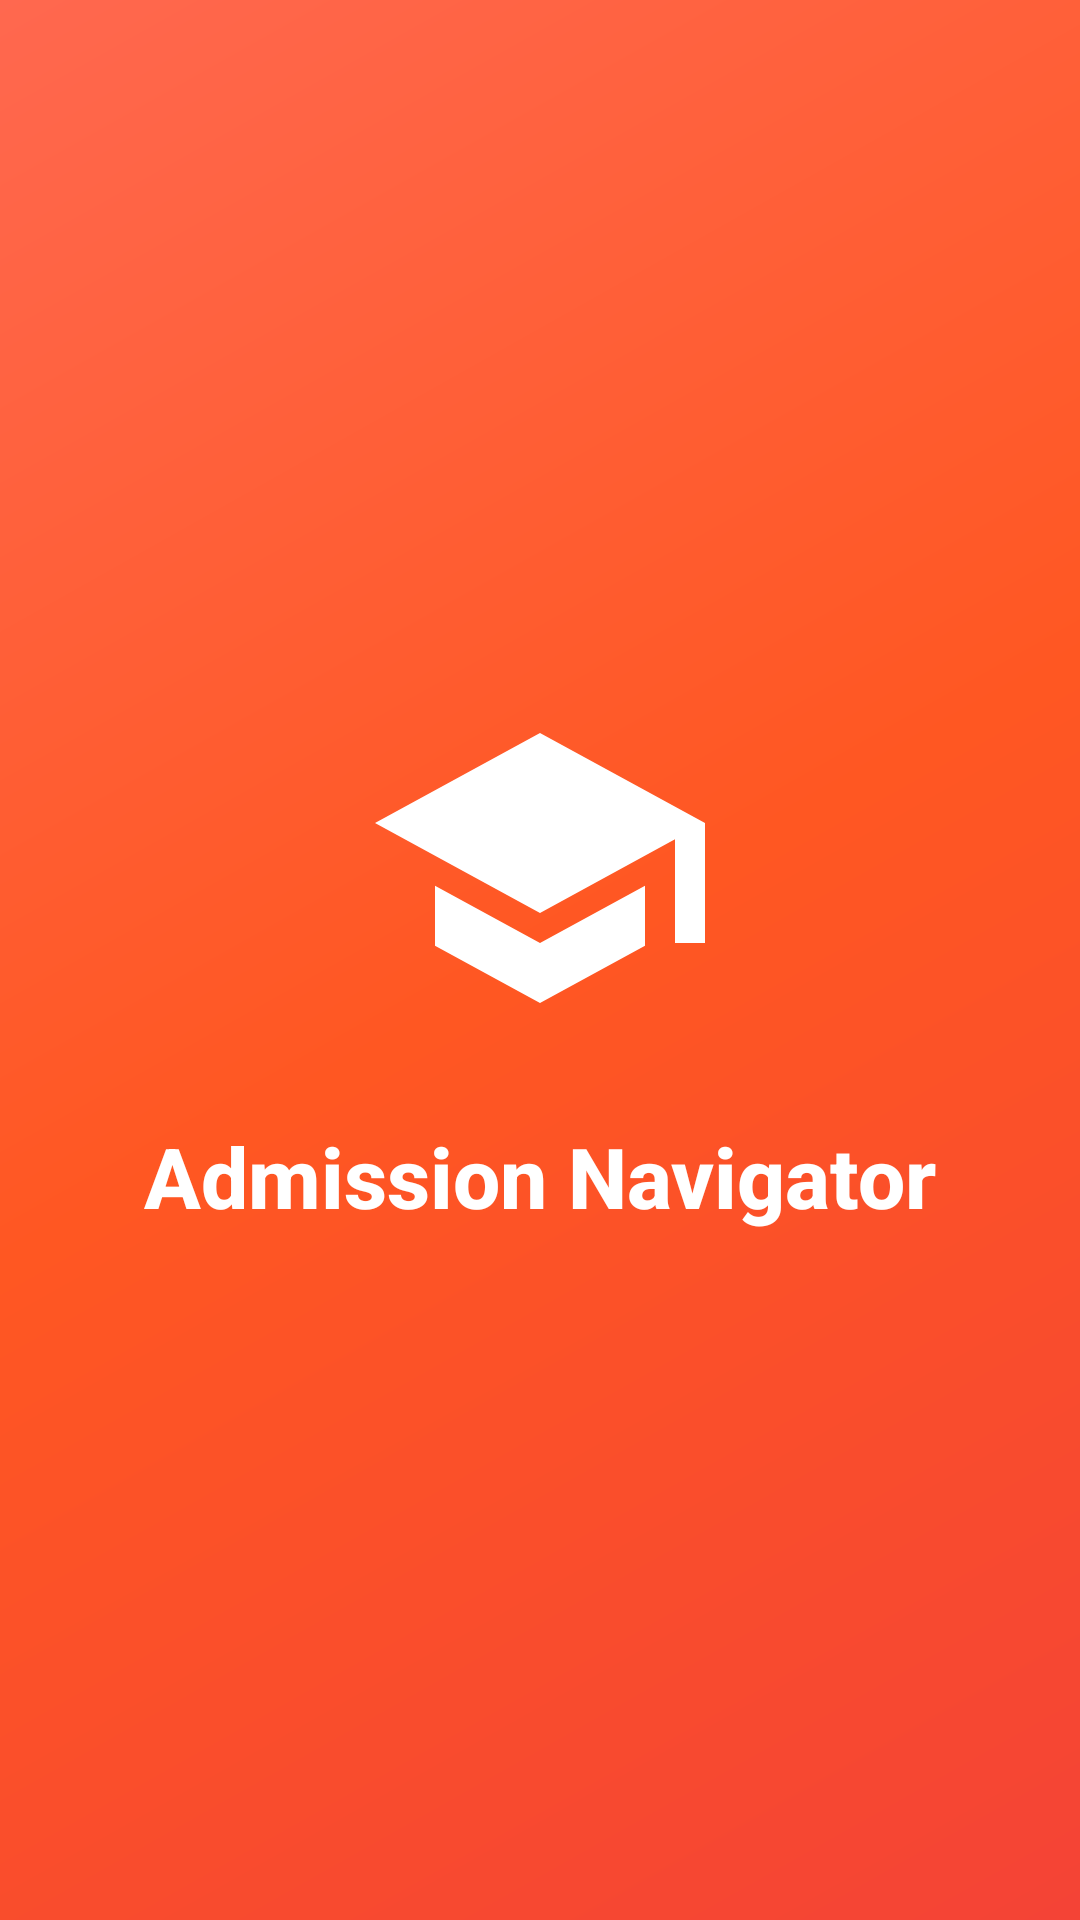

Write the Android layout XML for this screen, with the resource values it uses.
<!-- AndroidManifest.xml: activity theme Theme.App.Starting -->
<!-- res/layout/activity_splash.xml -->
<?xml version="1.0" encoding="utf-8"?>
<androidx.constraintlayout.widget.ConstraintLayout xmlns:android="http://schemas.android.com/apk/res/android"
    xmlns:app="http://schemas.android.com/apk/res-auto"
    android:layout_width="match_parent"
    android:layout_height="match_parent"
    android:background="@drawable/splash_gradient_background">

    <ImageView
        android:id="@+id/splashIcon"
        android:layout_width="120dp"
        android:layout_height="120dp"
        android:src="@drawable/baseline_school_24"
        app:tint="@color/white"
        app:layout_constraintBottom_toTopOf="@+id/appNameText"
        app:layout_constraintEnd_toEndOf="parent"
        app:layout_constraintStart_toStartOf="parent"
        app:layout_constraintTop_toTopOf="parent"
        app:layout_constraintVertical_chainStyle="packed" />

    <TextView
        android:id="@+id/appNameText"
        android:layout_width="wrap_content"
        android:layout_height="wrap_content"
        android:layout_marginTop="24dp"
        android:text="Admission Navigator"
        android:textColor="@color/white"
        android:textSize="28sp"
        android:textStyle="bold"
        android:fontFamily="sans-serif-medium"
        app:layout_constraintBottom_toBottomOf="parent"
        app:layout_constraintEnd_toEndOf="parent"
        app:layout_constraintStart_toStartOf="parent"
        app:layout_constraintTop_toBottomOf="@+id/splashIcon" />

    <TextView
        android:id="@+id/taglineText"
        android:layout_width="wrap_content"
        android:layout_height="wrap_content"
        android:layout_marginTop="8dp"
        android:text="Your path to higher education"
        android:textColor="#E6FFFFFF"
        android:textSize="16sp"
        android:alpha="0"
        app:layout_constraintEnd_toEndOf="parent"
        app:layout_constraintStart_toStartOf="parent"
        app:layout_constraintTop_toBottomOf="@+id/appNameText" />

</androidx.constraintlayout.widget.ConstraintLayout>
<!-- resources referenced by this layout -->
<resources>
  <color name="white">#FFFFFF</color>
  <!-- drawable baseline_school_24 (drawable) -->
  <vector android:height="24dp"
      android:viewportHeight="24" android:viewportWidth="24"
      android:width="24dp" xmlns:android="http://schemas.android.com/apk/res/android">
      <path android:fillColor="@color/white" android:pathData="M5,13.18v4L12,21l7,-3.82v-4L12,17l-7,-3.82zM12,3L1,9l11,6 9,-4.91V17h2V9L12,3z"/>
  </vector>
  <!-- drawable splash_gradient_background (drawable) -->
  <?xml version="1.0" encoding="utf-8"?>
  <shape xmlns:android="http://schemas.android.com/apk/res/android">
      <gradient
          android:type="linear"
          android:angle="135"
          android:startColor="#F44336"
          android:centerColor="#FF5722"
          android:endColor="@color/filter_button_default" />
  </shape>
  <style name="Theme.App.Starting" parent="Theme.MaterialComponents.Light.NoActionBar">
  
  
          <item name="android:windowBackground">?attr/colorPrimary</item>
          <item name="android:statusBarColor">?attr/colorPrimary</item>
          <item name="android:navigationBarColor">?attr/colorPrimary</item>
          <item name="android:windowLightStatusBar">false</item>
          <item name="android:windowFullscreen">true</item>
          <item name="android:windowContentOverlay">@null</item>
      </style>
  <color name="filter_button_default">#FF684F</color>
</resources>
